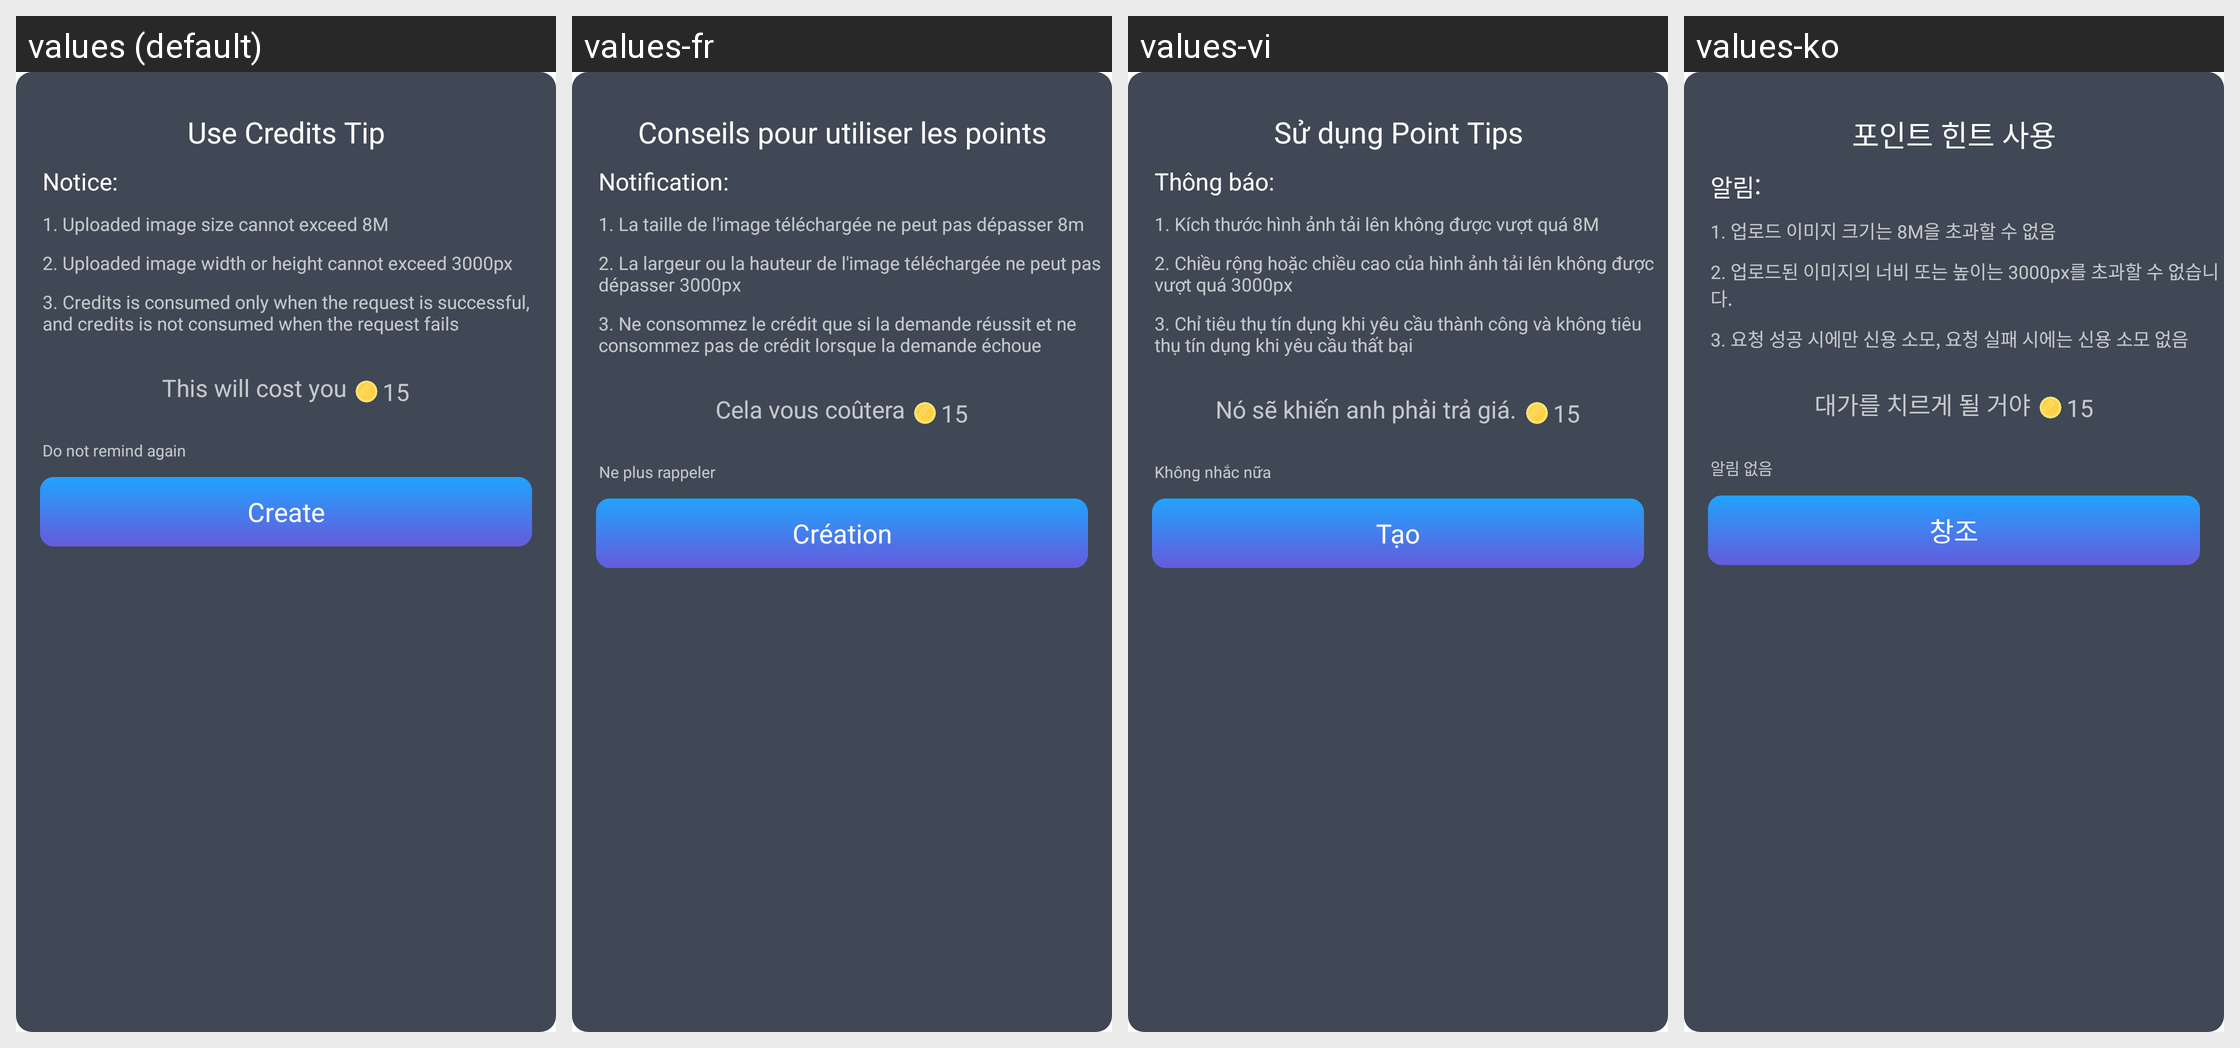

Locale-by-locale string values for the Android screen shown in this grid:
Android screen res/layout/coin_dialog_layout.xml rendered under 4 locales, left to right: values (default), values-fr, values-vi, values-ko. Device: Nexus 5 (rendered at 1080×1920; each locale shown at half size, 540×960, under a caption strip naming it); theme Theme.MagicAI.
Other locales in the repository, not shown: values-af, values-am, values-ar, values-as, values-az, values-be, values-bg, values-bn, values-bs, values-ca, values-cs, values-da, values-de, values-el, values-en, values-en-rAU, values-en-rGB, values-es, values-es-rUS, values-et, values-eu, values-fa, values-fi, values-fr-rCA, values-gl, values-gu, values-hi, values-hr, values-hu, values-hy, values-in, values-is, values-it, values-iw, values-ja, values-ja-rJP, values-ka, values-kk, values-km, values-kn, values-ky, values-lo, values-lt, values-lv, values-mk, values-ml, values-mn, values-mr, values-ms, values-my, values-nb, values-ne, values-nl, values-or, values-pa, values-pl, values-pt, values-pt-rPT, values-ro, values-ru, values-si, values-sk, values-sl, values-sq, values-sr, values-sv, values-sw, values-ta, values-te, values-th, values-tl, values-tr, values-uk, values-ur, values-uz, values-zh, values-zh-rCN, values-zh-rHK, values-zh-rTW, values-zu.
Strings drawn on this screen, with the default value and each locale's value (text and hints the layout hard-codes, and strings that could not be matched under every locale, appear in the picture but are not listed):

str_use_credits_tip
  values: Use Credits Tip
  values-fr: Conseils pour utiliser les points
  values-vi: Sử dụng Point Tips
  values-ko: 포인트 힌트 사용

str_notice
  values: Notice:
  values-fr: Notification:
  values-vi: Thông báo:
  values-ko: 알림:

str_upload_tip1
  values: 1. Uploaded image size cannot exceed 8M
  values-fr: 1. La taille de l'image téléchargée ne peut pas dépasser 8m
  values-vi: 1. Kích thước hình ảnh tải lên không được vượt quá 8M
  values-ko: 1. 업로드 이미지 크기는 8M을 초과할 수 없음

str_upload_tip2
  values: 2. Uploaded image width or height cannot exceed 3000px
  values-fr: 2. La largeur ou la hauteur de l'image téléchargée ne peut pas dépasser 3000px
  values-vi: 2. Chiều rộng hoặc chiều cao của hình ảnh tải lên không được vượt quá 3000px
  values-ko: 2. 업로드된 이미지의 너비 또는 높이는 3000px를 초과할 수 없습니다.

str_upload_tip3
  values: 3. Credits is consumed only when the request is successful, and credits is not consumed when the request fails
  values-fr: 3. Ne consommez le crédit que si la demande réussit et ne consommez pas de crédit lorsque la demande échoue
  values-vi: 3. Chỉ tiêu thụ tín dụng khi yêu cầu thành công và không tiêu thụ tín dụng khi yêu cầu thất bại
  values-ko: 3. 요청 성공 시에만 신용 소모, 요청 실패 시에는 신용 소모 없음

str_this_will_cost_you
  values: This will cost you
  values-fr: Cela vous coûtera
  values-vi: Nó sẽ khiến anh phải trả giá.
  values-ko: 대가를 치르게 될 거야

str_do_not_remind
  values: Do not remind again
  values-fr: Ne plus rappeler
  values-vi: Không nhắc nữa
  values-ko: 알림 없음

str_create
  values: Create
  values-fr: Création
  values-vi: Tạo
  values-ko: 창조
